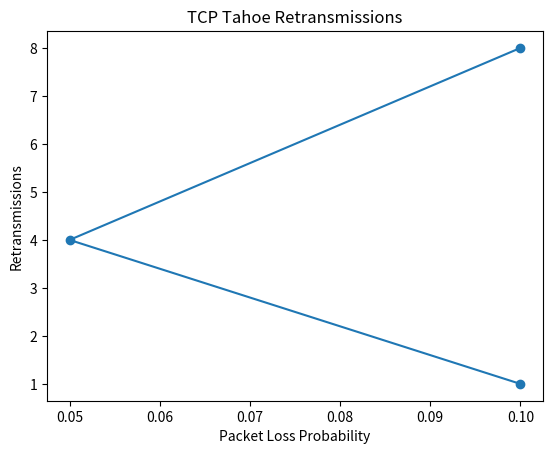

Source code (Python):
import matplotlib.pyplot as plt

loss = [0.1,0.05, 0.10]
retrans = [1, 4, 8]
plt.plot(loss, retrans, marker='o')
plt.xlabel('Packet Loss Probability')
plt.ylabel('Retransmissions')
plt.title('TCP Tahoe Retransmissions')
plt.savefig('tcp_tahoe_retransmissions.png')
plt.show()
